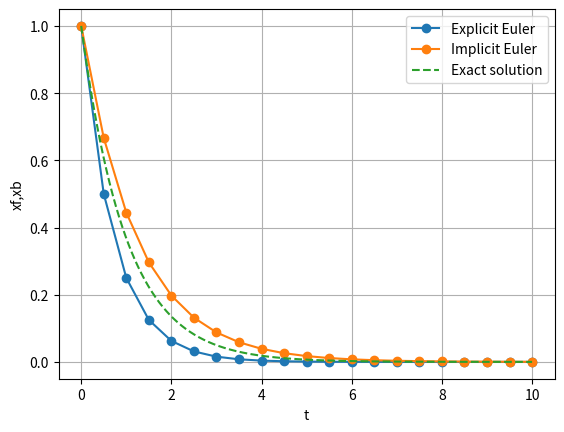

Python code for this plot:
#!/usr/bin/env python
# -*- coding: utf-8 -*-

# Solve dx/dt = -λx by Euler method

import numpy as np
import matplotlib.pyplot as plt

# Parameters
λ  = 1.0
Δt = 0.5 * (1/λ)
T  = 10.0 * (1/λ)
NT = int(T/Δt+0.5)

# Initialization
t  = 0.0
xf = 1.0
xb = 1.0

# MainLoop
ts  = [t]
xfs = [xf]
xbs = [xb]
for i in range(NT):
    xf = (1-λ*Δt)*xf   # Explicit Euler method for dx/dt = -λx
    xb = 1/(1+λ*Δt)*xb # Implicit Euler method for dx/dt = -λx
    t = t + Δt
    ts.append(t)
    xfs.append(xf)
    xbs.append(xb)
ts  = np.array(ts)
xfs = np.array(xfs)
xbs = np.array(xbs)

# Output
#for t,xf,xb in zip(ts,xfs,xbs):
#    print(t, xf, xb)

τs=np.linspace(ts[0],ts[-1],1001)

plt.grid()
plt.xlabel("t")
plt.ylabel("xf,xb")
plt.plot(ts, xfs, marker="o", label="Explicit Euler")
plt.plot(ts, xbs, marker="o", label="Implicit Euler")
#plt.plot(ts, np.exp(-λ*ts),ls="--")
plt.plot(τs, np.exp(-λ*τs),ls="--", label="Exact solution")
plt.legend()
plt.show()
